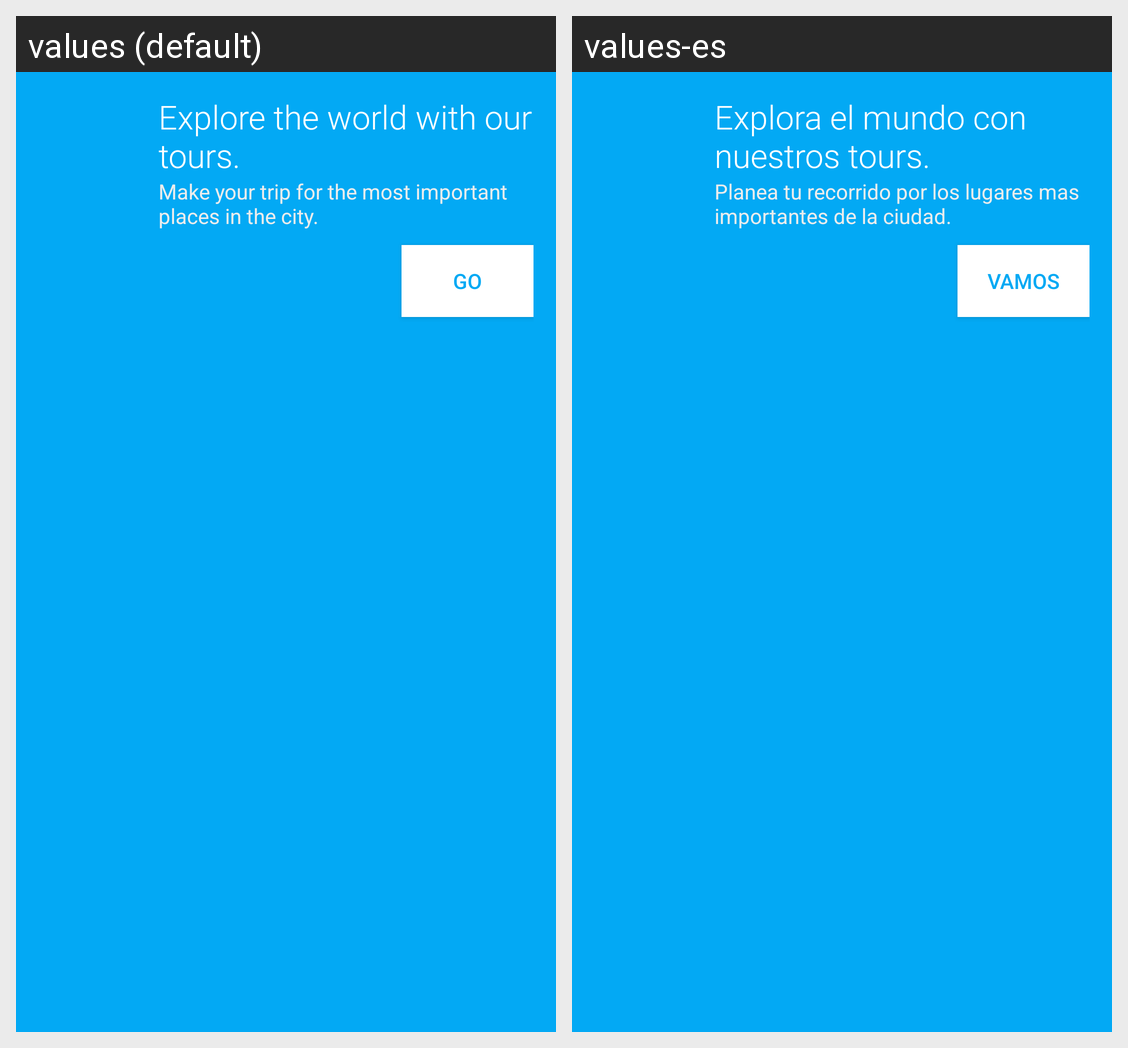

Here is an Android app screen in its default locale and in the app's own translations. Write out the translated-string differences for the strings that appear on this screen.
Android screen res/layout/card_explore_tour_layout.xml rendered under 2 locales, left to right: values (default), values-es. Device: Nexus 5 (rendered at 1080×1920; each locale shown at half size, 540×960, under a caption strip naming it); theme AppTheme.
Strings drawn on this screen, with the default value and each locale's value (text and hints the layout hard-codes, and strings that could not be matched under every locale, appear in the picture but are not listed):

tour_feature_title
  values: Explore the world with our tours.
  values-es: Explora el mundo con nuestros tours.

tour_feature_message
  values: Make your trip for the most important places in the city.
  values-es: Planea tu recorrido por los lugares mas importantes de la ciudad.

go
  values: Go
  values-es: Vamos
